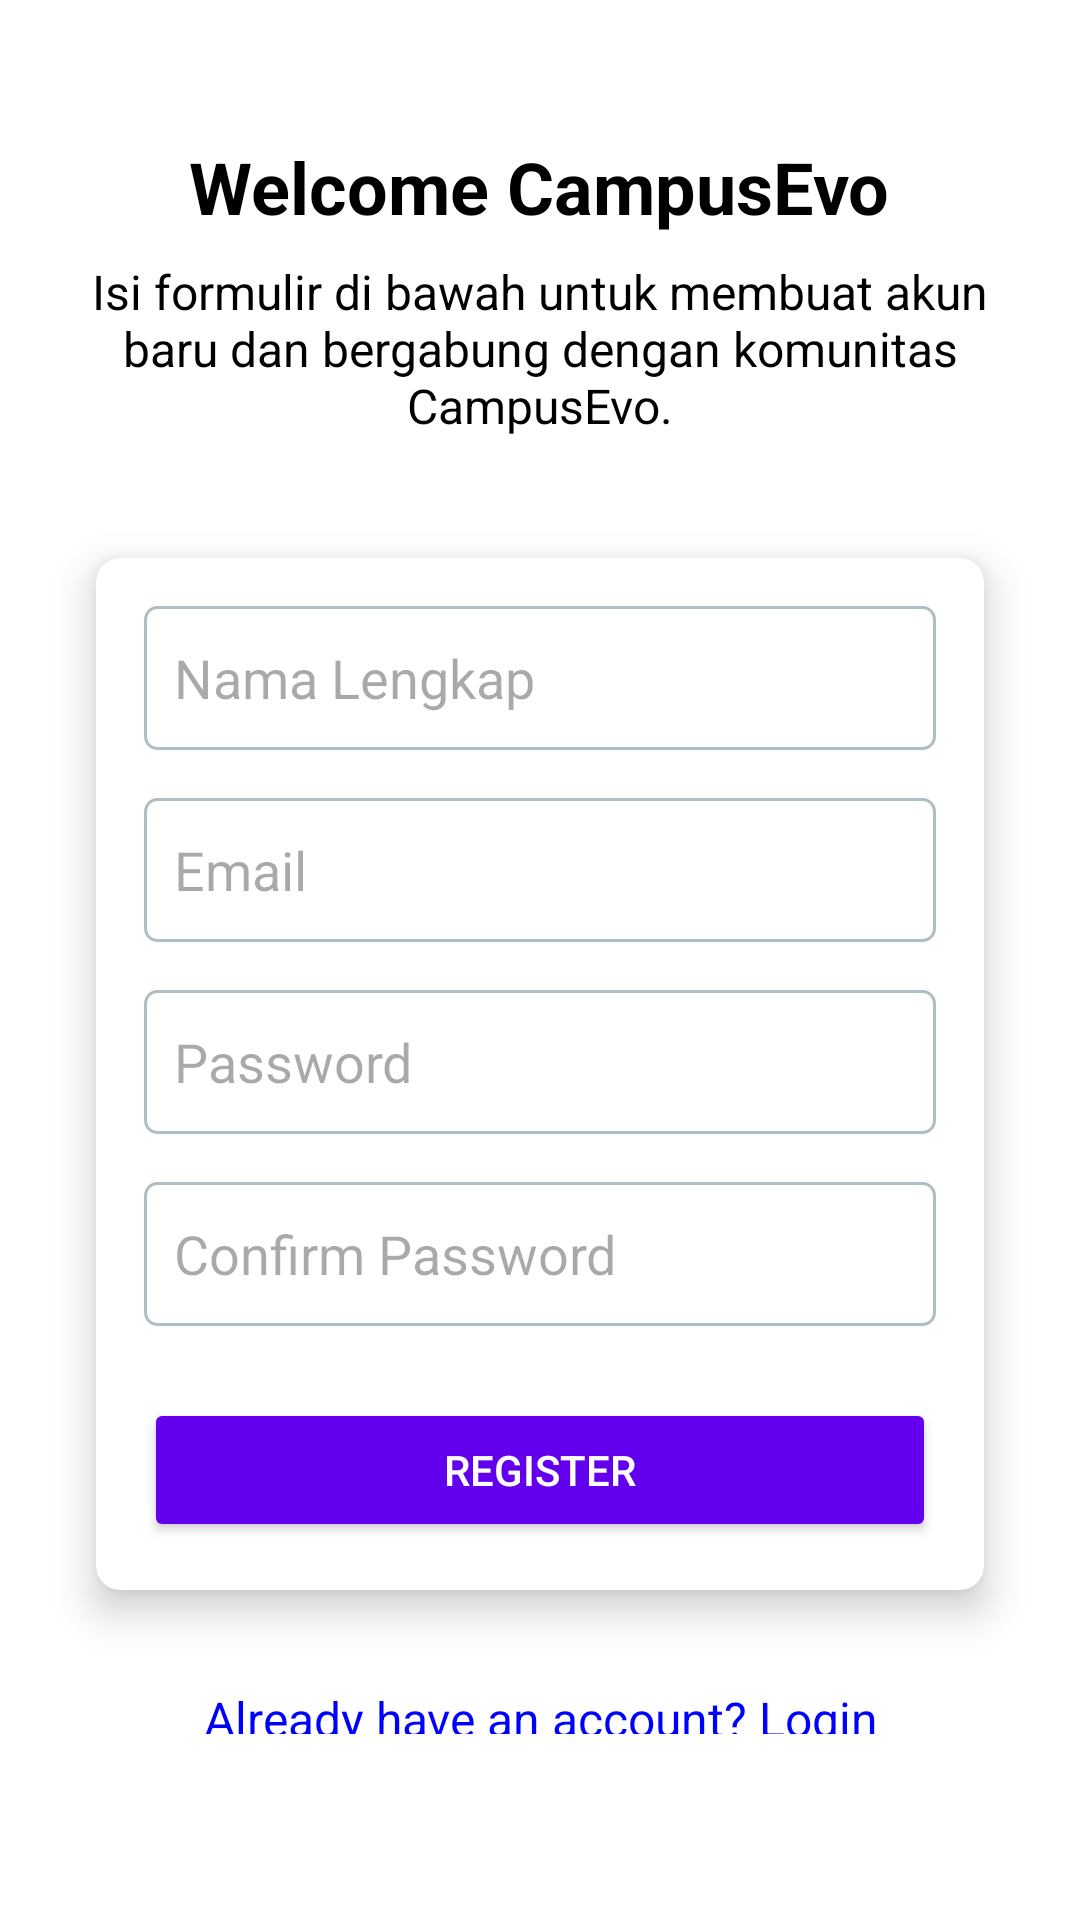

Write the Android layout XML for this screen, with the resource values it uses.
<!-- AndroidManifest.xml: application theme Theme.CampusEvoApp -->
<!-- res/layout/activity_register.xml -->
<?xml version="1.0" encoding="utf-8"?>
<RelativeLayout xmlns:android="http://schemas.android.com/apk/res/android"
    xmlns:app="http://schemas.android.com/apk/res-auto"
    android:layout_width="match_parent"
    android:layout_height="match_parent"
    android:background="@color/white"
    android:padding="16dp">

    
    <ImageButton
        android:id="@+id/btnBack"
        android:layout_width="64dp"
        android:layout_height="64dp"
        android:src="@drawable/left_arrow"
        android:background="?attr/selectableItemBackgroundBorderless"
        android:layout_alignParentStart="true"
        android:layout_marginTop="16dp"
        android:layout_marginStart="4dp"
        android:contentDescription="Back" />

    
    <LinearLayout
        android:layout_width="match_parent"
        android:layout_height="wrap_content"
        android:orientation="vertical"
        android:gravity="center"
        android:layout_centerInParent="true"
        android:layout_marginTop="32dp">

        
        <TextView
            android:id="@+id/tvTitle"
            android:layout_width="wrap_content"
            android:layout_height="wrap_content"
            android:text="@string/welcome_title"
            android:textSize="24sp"
            android:textStyle="bold"
            android:textColor="@color/black"
            android:paddingBottom="8dp"
            android:gravity="center" />

        <TextView
            android:id="@+id/tvDescription"
            android:layout_width="wrap_content"
            android:layout_height="wrap_content"
            android:text="@string/welcome_description"
            android:textSize="16sp"
            android:textColor="@color/black"
            android:paddingBottom="24dp"
            android:gravity="center" />

        
        <androidx.cardview.widget.CardView
            android:id="@+id/cardView"
            android:layout_width="match_parent"
            android:layout_height="wrap_content"
            android:layout_marginTop="16dp"
            android:layout_marginBottom="16dp"
            android:layout_marginLeft="16dp"
            android:layout_marginRight="16dp"
            app:cardCornerRadius="8dp"
            app:cardElevation="8dp">

            <LinearLayout
                android:layout_width="match_parent"
                android:layout_height="wrap_content"
                android:orientation="vertical"
                android:padding="16dp">

                <EditText
                    android:id="@+id/etFullName"
                    android:layout_width="match_parent"
                    android:layout_height="48dp"
                    android:hint="@string/hint_full_name"
                    android:inputType="textPersonName"
                    android:paddingTop="8dp"
                    android:paddingBottom="8dp"
                    android:background="@drawable/edittext_background" />

                <EditText
                    android:id="@+id/etEmail"
                    android:layout_width="match_parent"
                    android:layout_height="48dp"
                    android:hint="@string/hint_email"
                    android:inputType="textEmailAddress"
                    android:paddingTop="8dp"
                    android:paddingBottom="8dp"
                    android:background="@drawable/edittext_background"
                    android:layout_marginTop="16dp" />

                <EditText
                    android:id="@+id/etPassword"
                    android:layout_width="match_parent"
                    android:layout_height="48dp"
                    android:hint="@string/hint_password"
                    android:inputType="textPassword"
                    android:paddingTop="8dp"
                    android:paddingBottom="8dp"
                    android:background="@drawable/edittext_background"
                    android:layout_marginTop="16dp" />

                <EditText
                    android:id="@+id/etConfirmPassword"
                    android:layout_width="match_parent"
                    android:layout_height="48dp"
                    android:hint="@string/hint_confirm_password"
                    android:inputType="textPassword"
                    android:paddingTop="8dp"
                    android:paddingBottom="8dp"
                    android:background="@drawable/edittext_background"
                    android:layout_marginTop="16dp" />

                <Button
                    android:id="@+id/btnRegister"
                    android:layout_width="match_parent"
                    android:layout_height="48dp"
                    android:text="@string/register"
                    android:backgroundTint="@color/purple_500"
                    android:textColor="@android:color/white"
                    android:layout_marginTop="24dp"
                    android:paddingTop="8dp"
                    android:paddingBottom="8dp" />
            </LinearLayout>
        </androidx.cardview.widget.CardView>

        
        <TextView
            android:id="@+id/tvLogin"
            android:layout_width="wrap_content"
            android:layout_height="48dp"
            android:text="@string/already_have_account"
            android:textColor="@color/blue"
            android:textSize="16sp"
            android:paddingTop="16dp"
            android:paddingBottom="16dp"
            android:clickable="true"
            android:gravity="center"
            android:onClick="onLoginClick" />
    </LinearLayout>
</RelativeLayout>
<!-- resources referenced by this layout -->
<resources>
  <color name="black">#000000</color>
  <color name="blue">#0000FF</color>
  <color name="purple_500">#6200EE</color>
  <color name="white">#FFFFFF</color>
  <!-- drawable edittext_background (drawable) -->
  <?xml version="1.0" encoding="utf-8"?>
  <shape xmlns:android="http://schemas.android.com/apk/res/android">
      <solid android:color="@android:color/white"/>
      <stroke android:width="1dp" android:color="@color/gray"/>
      <corners android:radius="4dp"/>
      <padding android:left="10dp" android:top="10dp" android:right="10dp" android:bottom="10dp"/>
  </shape>
  <string name="already_have_account">Already have an account? Login</string>
  <string name="hint_confirm_password">Confirm Password</string>
  <string name="hint_email">Email</string>
  <string name="hint_full_name">Nama Lengkap</string>
  <string name="hint_password">Password</string>
  <string name="register">Register</string>
  <string name="welcome_description">Isi formulir di bawah untuk membuat akun baru dan bergabung dengan komunitas CampusEvo.</string>
  <string name="welcome_title">Welcome CampusEvo</string>
  <style name="Theme.CampusEvoApp" parent="Base.Theme.CampusEvoApp" />
  <color name="gray">#B0BEC5</color>
  <style name="Base.Theme.CampusEvoApp" parent="Theme.Material3.DayNight.NoActionBar">
          
          
      </style>
</resources>
